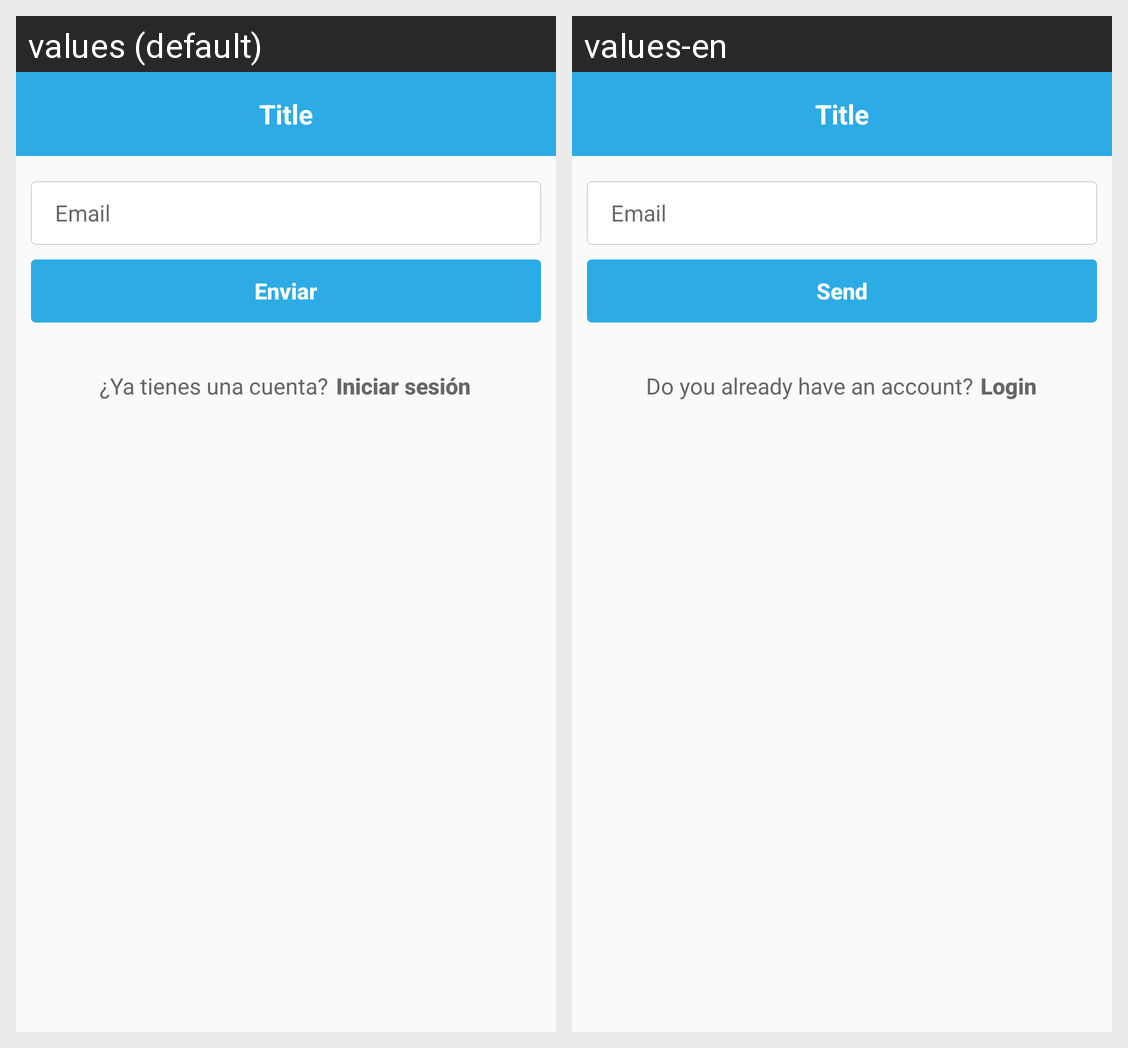

Locale-by-locale string values for the Android screen shown in this grid:
Android screen res/layout/activity_recuperar_contrasenha.xml rendered under 2 locales, left to right: values (default), values-en. Device: Nexus 5 (rendered at 1080×1920; each locale shown at half size, 540×960, under a caption strip naming it); theme AppTheme.
Strings drawn on this screen, with the default value and each locale's value (text and hints the layout hard-codes, and strings that could not be matched under every locale, appear in the picture but are not listed):

btn_validar_email
  values: Enviar
  values-en: Send

already_hv_account
  values: ¿Ya tienes una cuenta?
  values-en: Do you already have an account?

btn_sign_in
  values: Iniciar sesión
  values-en: Login
